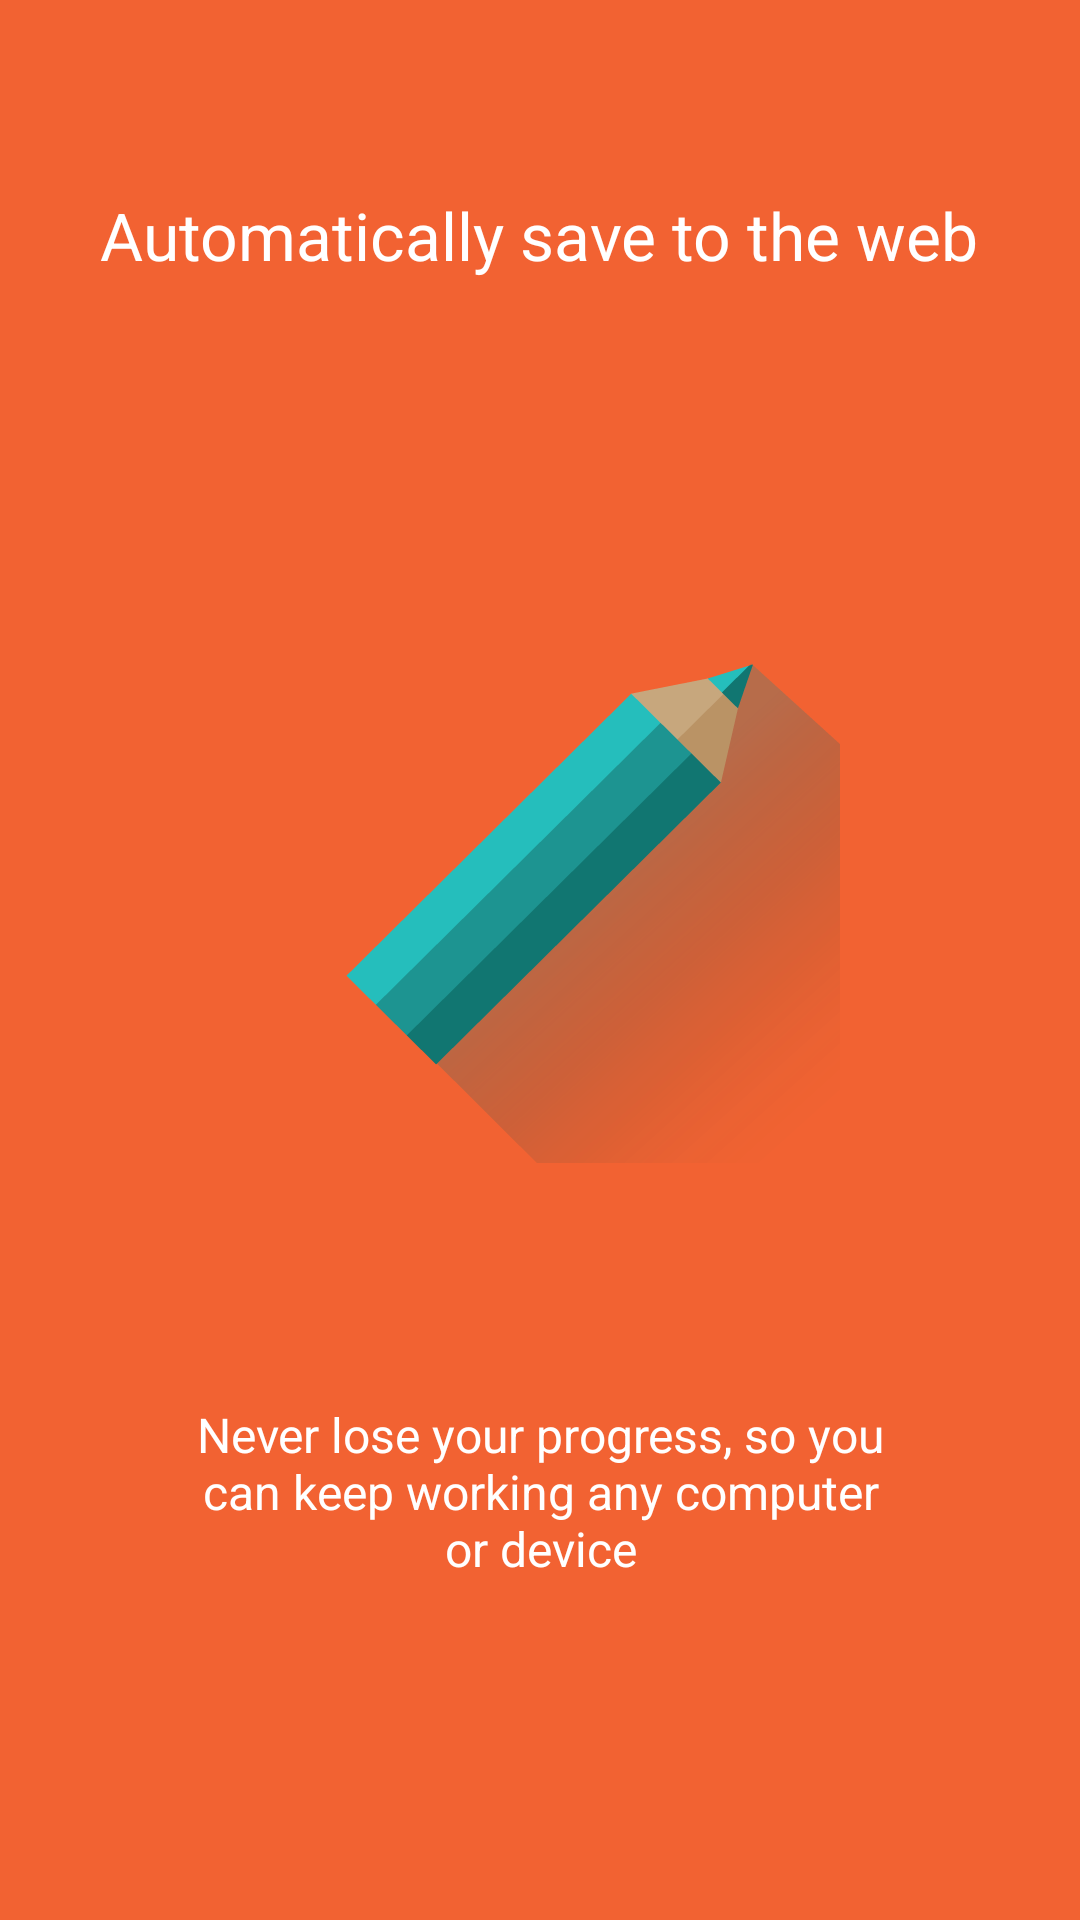

Reconstruct the res/layout file that produces this screen, plus the resources it refers to.
<!-- AndroidManifest.xml: application theme AppTheme -->
<!-- res/layout/third.xml -->
<?xml version="1.0" encoding="utf-8"?>
<LinearLayout xmlns:android="http://schemas.android.com/apk/res/android"
    android:orientation="vertical" android:layout_width="match_parent"
    android:layout_height="match_parent"
    android:background="@color/colorPenBG"
    android:layout_weight="10"
    android:id="@+id/main">

    <TextView
        android:layout_width="wrap_content"
        android:layout_height="0dp"
        android:layout_gravity="center"
        android:gravity="center"
        android:paddingLeft="32dp"
        android:layout_weight="3"
        android:textColor="#ffffff"
        android:paddingRight="32dp"
        android:textSize="22sp"
        android:text="Automatically save to the web"/>

    <LinearLayout
        android:layout_width="fill_parent"
        android:layout_height="0dp"
        android:orientation="vertical"
        android:gravity="center"
        android:layout_weight="5">

        <ImageView
            android:layout_width="wrap_content"
            android:layout_height="wrap_content"
            android:layout_gravity="center"
            android:paddingLeft="16dp"
            android:paddingRight="16dp"
            android:src="@drawable/pen"/>

    </LinearLayout>
    <TextView
        android:layout_width="wrap_content"
        android:layout_height="0dp"
        android:layout_weight="3"
        android:layout_gravity="center"
        android:gravity="center"
        android:textColor="#ffffff"
        android:paddingLeft="64dp"
        android:paddingRight="64dp"
        android:textSize="16sp"
        android:text="Never lose your progress, so you can keep working any computer or device"/>
    <TextView
        android:layout_width="fill_parent"
        android:layout_height="64dp" />
</LinearLayout>
<!-- resources referenced by this layout -->
<resources>
  <color name="colorPenBG">#F26232</color>
  <!-- drawable pen: png bitmap (drawable-hdpi, 5709 bytes) -->
  <style name="AppTheme" parent="AppTheme.Base" />
  <style name="AppTheme.Base" parent="Theme.AppCompat.Light.NoActionBar">
          <item name="colorPrimary">@color/colorPrimary</item>
          <item name="colorPrimaryDark">@color/colorPrimaryDark</item>
      </style>
  <color name="colorPrimary">#2570f9</color>
  <color name="colorPrimaryDark">#2165e0</color>
</resources>
